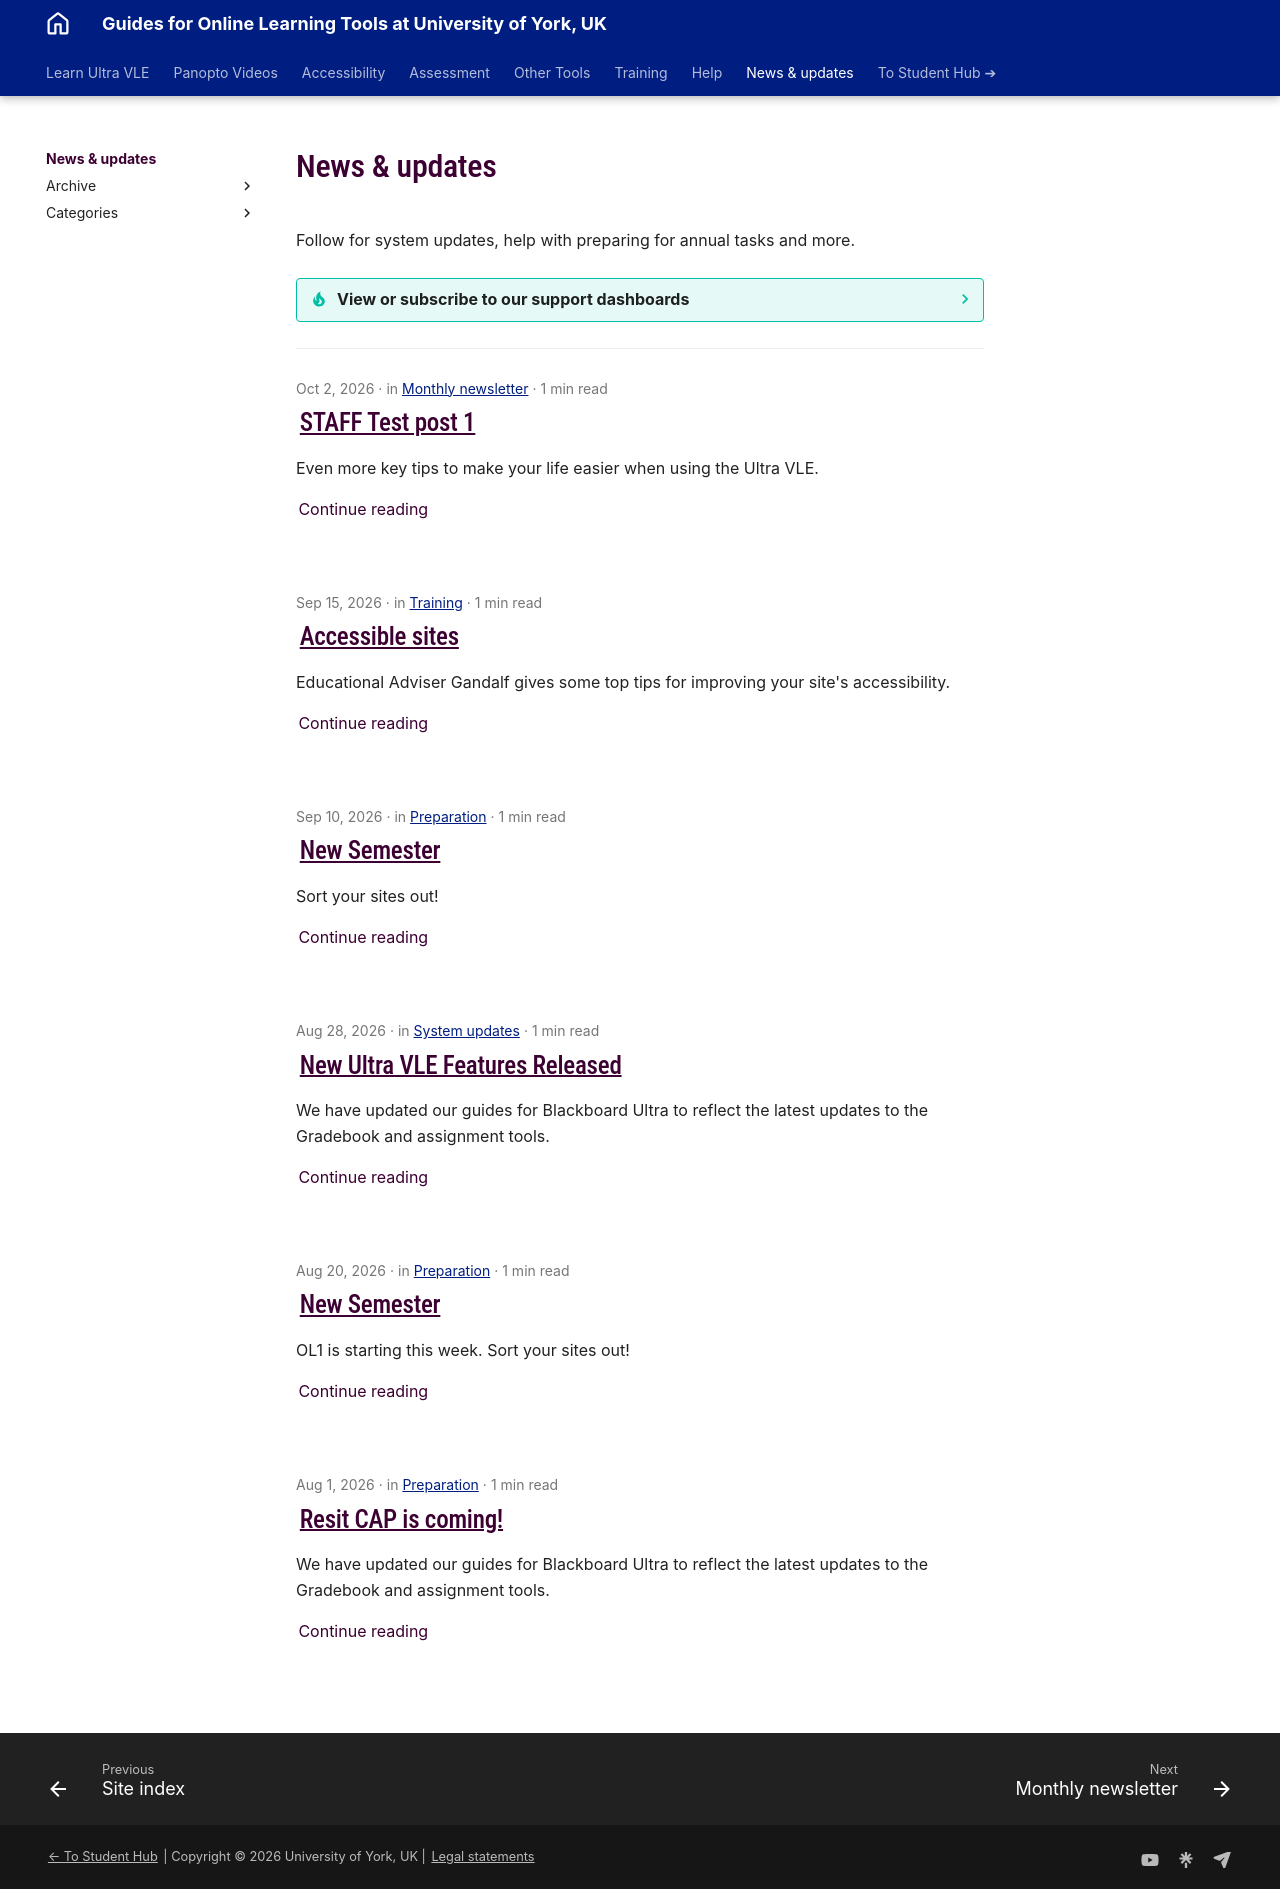

repository: PDLT-University-of-York/test-split-site · page: blog/index.html · generator: mkdocs

# News & updates

Follow for system updates, help with preparing for annual tasks and more.

??? Tip "View or subscribe to our support dashboards"

    You can also view or subscribe to our support dashboards for detailed of planned and unplanned updates and outages:

    - [Support dashboards in Google Looker Studio](https://lookerstudio.google.com/embed/reporting/4de0e8c1-2254-4f46-a08e-e048d192baae/page/p_60kddgyw8c)
    - [Planned Outages/Degradations Google Sheet](https://docs.google.com/spreadsheets/d/1_AibFcL71ZvvJay6E7C7FKkNpIts3E8xTdjnFA8Fr1Q/edit#gid=1593061267)
    - [Unplanned Outages/Degradations Google Sheet](https://docs.google.com/spreadsheets/d/1_AibFcL71ZvvJay6E7C7FKkNpIts3E8xTdjnFA8Fr1Q/edit#gid=770753579)
    - [subscribe to the "eLearning System Updates" mailing list](https://groups.google.com/a/york.ac.uk/g/elearning-system-updates-group/about): click the "Ask to join group" button 

---
